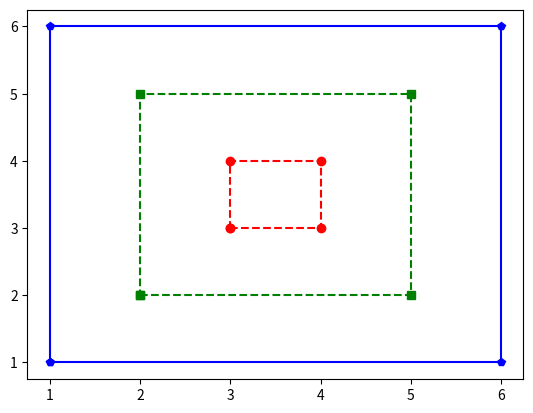

Reproduce this figure in Python.
#import pyplot module
import matplotlib.pyplot as plt

#plots a small red square with dashed lines and circle markers
def small():
  xaxis = [3, 4, 4, 3, 3]
  yaxis = [3, 3, 4, 4, 3]
  plt.plot(xaxis, yaxis, 'ro--')
  plt.show()

#plots a medium green square with dashed lines and rectangle markers and the small plot above
def medium():
  aaxis = [3, 4, 4, 3, 3]
  baxis = [3, 3, 4, 4, 3]
  caxis = [2, 5, 5, 2, 2]
  daxis = [2, 2, 5, 5, 2]
  plt.plot(aaxis, baxis, 'ro--', caxis, daxis, 'gs--')
  plt.show()

#plots a large blue square with a solid line and pentagon markers as well and the small and medium plots above
def large():
  aaxis = [3, 4, 4, 3, 3]
  baxis = [3, 3, 4, 4, 3]
  caxis = [2, 5, 5, 2, 2]
  daxis = [2, 2, 5, 5, 2]
  eaxis = [1, 6, 6, 1, 1]
  faxis = [1, 1, 6, 6, 1]
  plt.plot(aaxis, baxis, 'ro--', caxis, daxis, 'gs--', eaxis, faxis, 'bp-')
  plt.show()

large()